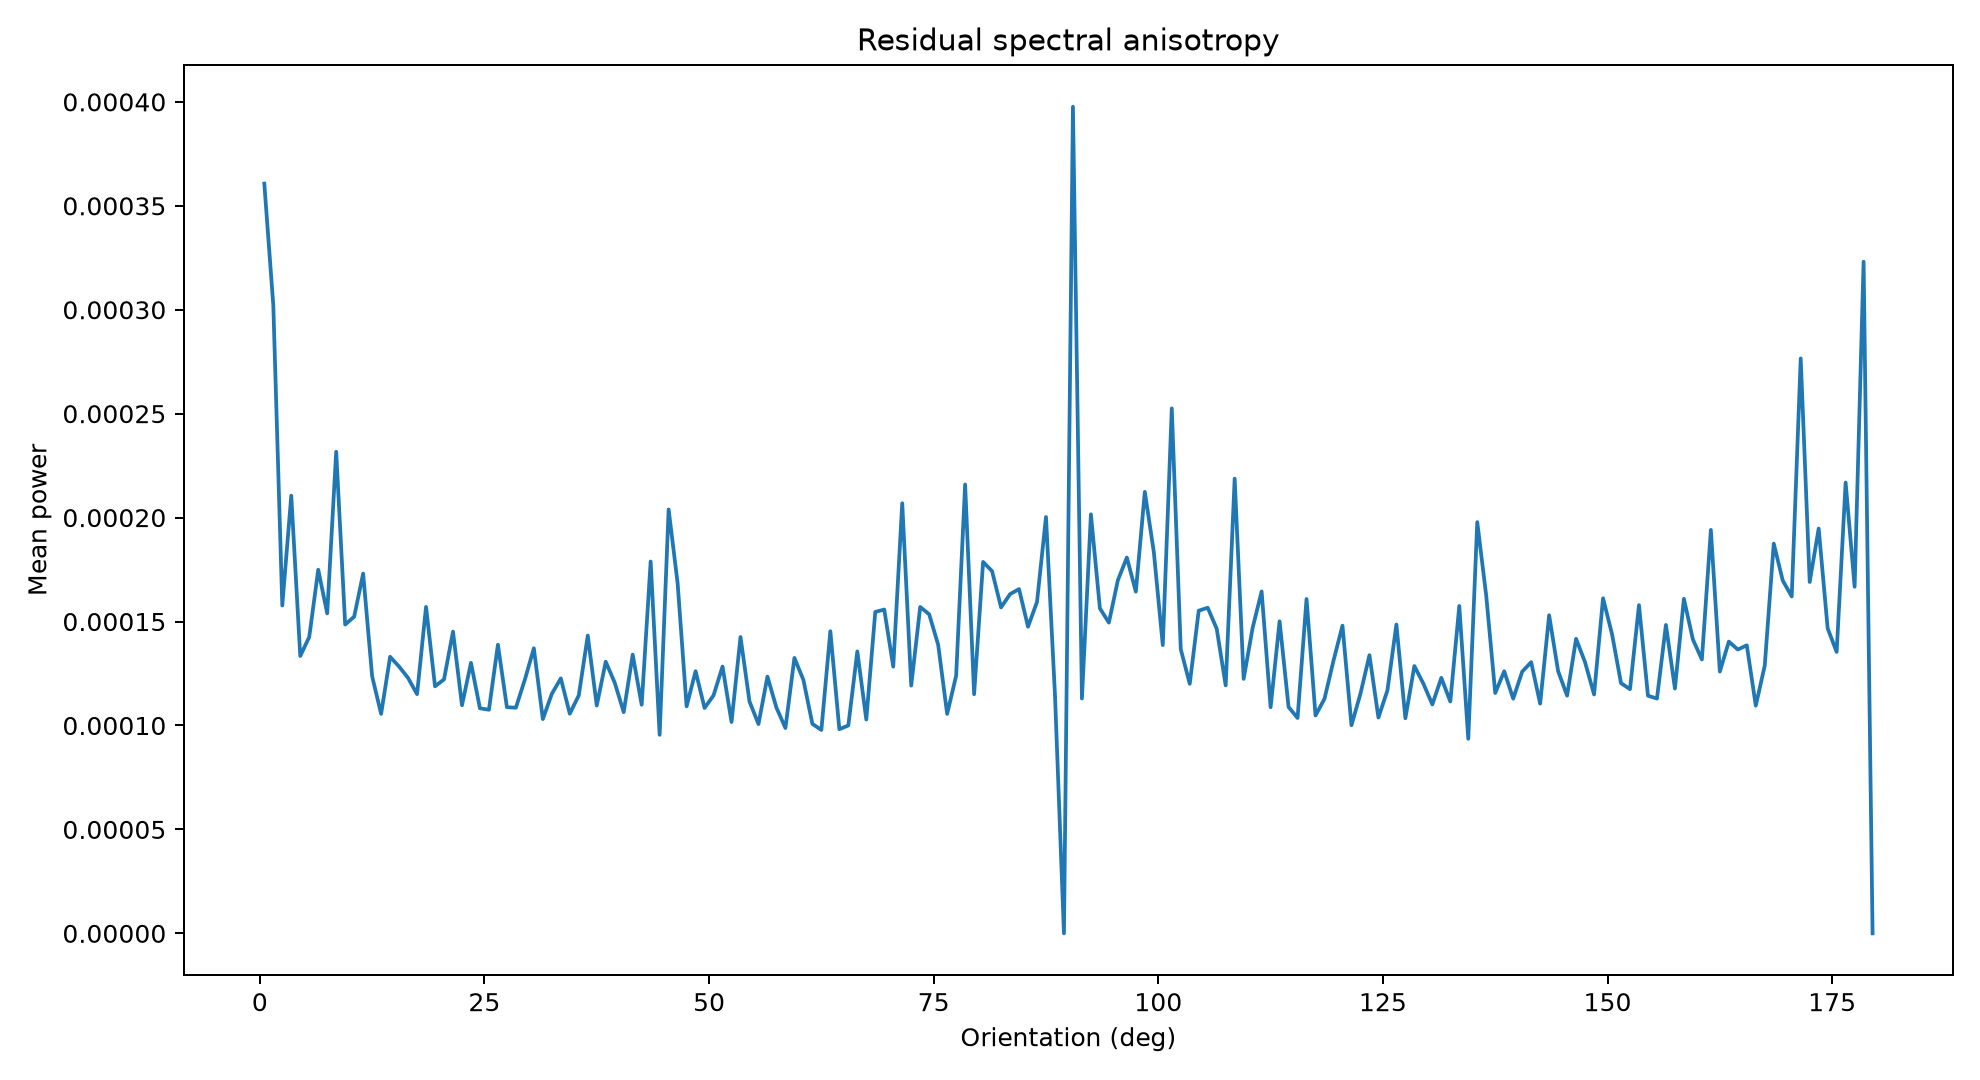

The table this chart was drawn from, first rows:
angle_deg, mean_power
0.5, 0.0003607
1.5, 0.0003022
2.5, 0.0001577
3.5, 0.0002106
4.5, 0.0001334
5.5, 0.0001426
6.5, 0.0001749
7.5, 0.0001539
8.5, 0.0002317
9.5, 0.0001486
10.5, 0.0001523
11.5, 0.0001731
12.5, 0.0001237
13.5, 0.0001056
14.5, 0.0001331
15.5, 0.0001283
16.5, 0.0001229
17.5, 0.0001151
18.5, 0.000157
19.5, 0.0001188
20.5, 0.0001222
21.5, 0.0001452
22.5, 0.0001097
23.5, 0.0001301
24.5, 0.0001083
25.5, 0.0001076
26.5, 0.0001388
27.5, 0.0001088
28.5, 0.0001085
29.5, 0.0001221
30.5, 0.0001372
31.5, 0.0001031
32.5, 0.0001152
33.5, 0.0001226
34.5, 0.0001057
35.5, 0.0001145
36.5, 0.0001433
37.5, 0.0001096
38.5, 0.0001307
39.5, 0.0001206
40.5, 0.0001064
41.5, 0.0001341
42.5, 0.00011
43.5, 0.0001789
44.5, 9.550846915393655e-05
45.5, 0.0002039
46.5, 0.0001685
47.5, 0.0001092
48.5, 0.0001261
49.5, 0.0001084
50.5, 0.0001145
51.5, 0.0001284
52.5, 0.0001017
53.5, 0.0001426
54.5, 0.0001116
55.5, 0.0001007
56.5, 0.0001235
57.5, 0.0001086
58.5, 9.878199012662613e-05
59.5, 0.0001325
... 120 more rows
